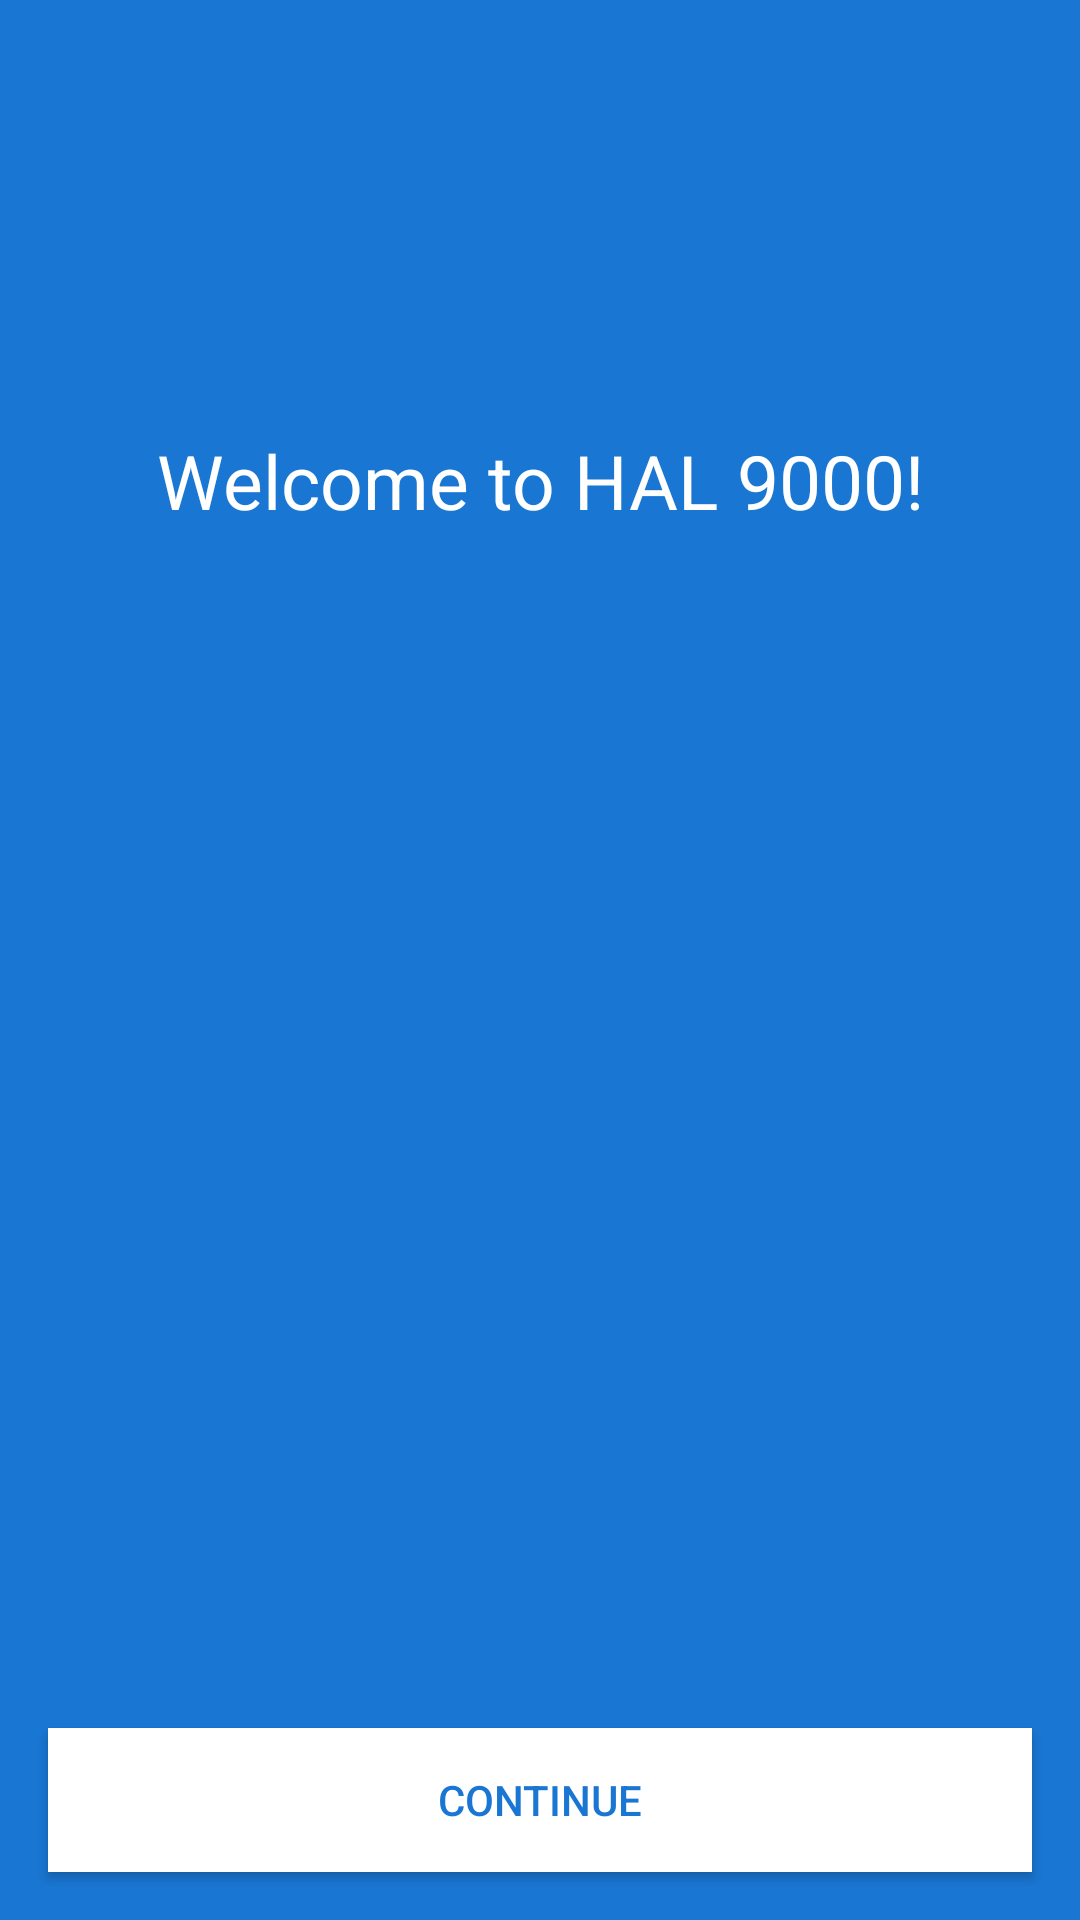

Reconstruct the res/layout file that produces this screen, plus the resources it refers to.
<!-- AndroidManifest.xml: activity theme AppTheme.NoActionBar -->
<!-- res/layout/activity_main.xml -->
<?xml version="1.0" encoding="utf-8"?>
<android.support.constraint.ConstraintLayout xmlns:android="http://schemas.android.com/apk/res/android"
    xmlns:app="http://schemas.android.com/apk/res-auto"
    xmlns:tools="http://schemas.android.com/tools"
    android:layout_width="match_parent"
    android:layout_height="match_parent"
    tools:context=".MainActivity"
    android:background="@color/ourBlue"

    >

    <TextView
        android:id="@+id/welcomeText"
        android:layout_width="wrap_content"
        android:layout_height="wrap_content"
        android:text="@string/welcome"
        app:layout_constraintLeft_toLeftOf="parent"
        app:layout_constraintRight_toRightOf="parent"
        app:layout_constraintBottom_toTopOf="@id/logo"
        app:layout_constraintTop_toTopOf="parent"
        android:layout_margin="@dimen/dimension"
        android:textColor = "@color/textColor"
        android:textSize = "@dimen/titleSize"/>


    <ImageView android:id="@+id/logo"
        android:layout_width="wrap_content"
        android:layout_height="wrap_content"
        android:adjustViewBounds="true"
        android:maxWidth="@dimen/welcomeLogo"
        android:maxHeight="@dimen/welcomeLogo"
        android:scaleType="fitCenter"
        android:src="@drawable/logo"
        app:layout_constraintBottom_toBottomOf="parent"
        app:layout_constraintLeft_toLeftOf="parent"
        app:layout_constraintRight_toRightOf="parent"
        app:layout_constraintTop_toTopOf="parent"/>

    
        
        
        
        
        
        
        
        

    <Button
        android:id="@+id/startButton"
        android:layout_height="wrap_content"
        android:layout_width="match_parent"
        android:text="@string/startButton"
        app:layout_constraintBottom_toBottomOf="parent"
        android:layout_margin="@dimen/dimension"
        android:background="@color/textColor"
        android:textColor = "@color/ourBlue"
        android:onClick="goToMainMenu"/>


</android.support.constraint.ConstraintLayout>
<!-- resources referenced by this layout -->
<resources>
  <color name="ourBlue">#1976D2</color>
  <color name="textColor">#FFFFFF</color>
  <dimen name="dimension">16dp</dimen>
  <dimen name="titleSize">25sp</dimen>
  <dimen name="welcomeLogo">150dp</dimen>
  <string name="startButton">Continue</string>
  <string name="welcome">Welcome to HAL 9000!</string>
  <string name="welcomeHint">Type your name...</string>
  <style name="AppTheme.NoActionBar" parent="Theme.AppCompat.Light.NoActionBar">
          <item name="windowActionBar">false</item>
          <item name="windowNoTitle">true</item>
          <item name="colorPrimaryDark">@color/colorPrimaryDark</item>
  
      </style>
  <color name="colorPrimaryDark">#004ba0</color>
</resources>
